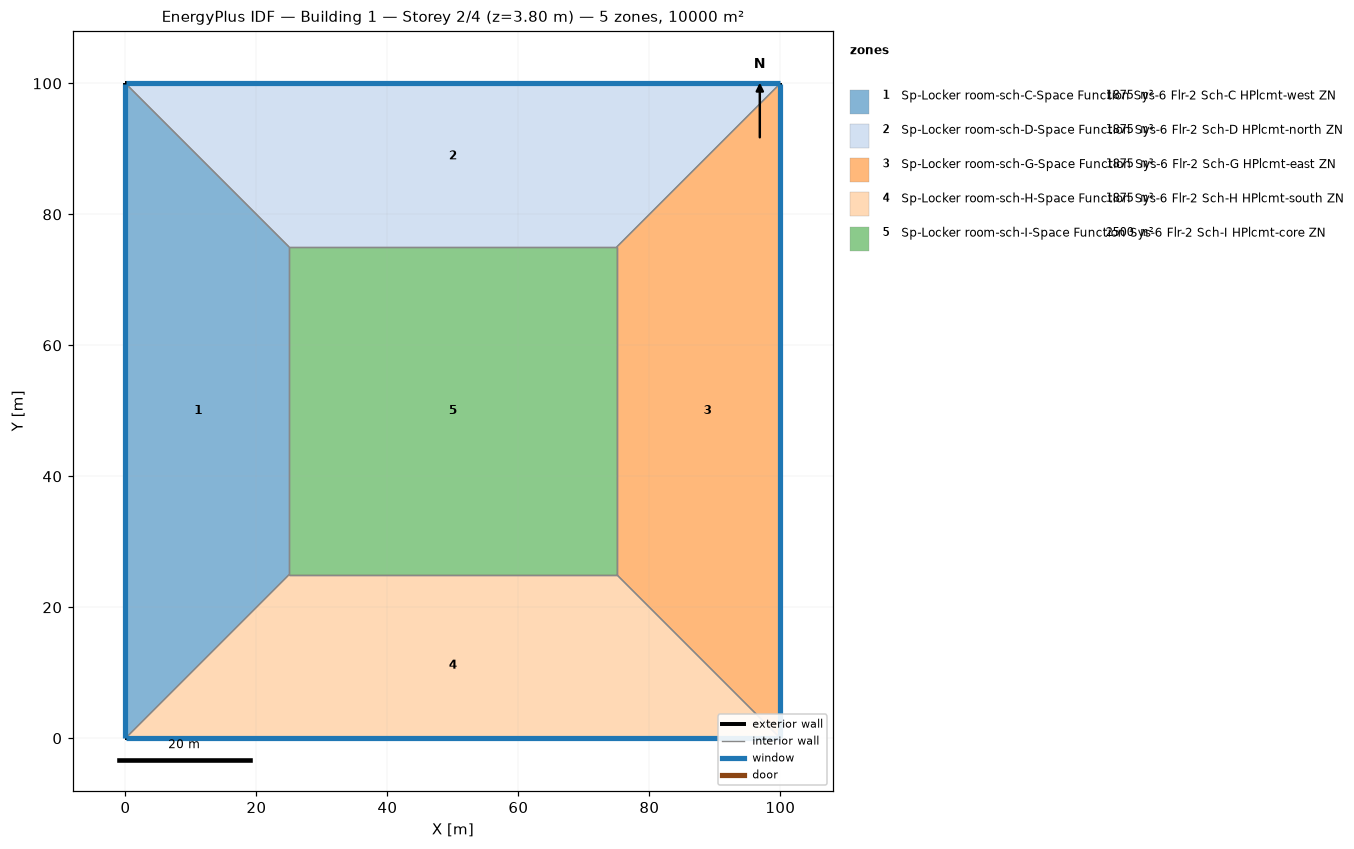
=== STOREY PLAN SPEC (per zone: floor XY polygon, exterior-wall plan segments, windows/doors) ===
zone 1: Sp-Locker room-sch-C-Space Function Sys-6 Flr-2 Sch-C HPlcmt-west ZN  (1875.0 m²)
  floor: (0.00, 0.00) (0.00, 100.00) (25.00, 75.00) (25.00, 25.00)
  exterior wall: (0.00, 100.00) – (0.00, 0.00)  [100.0 m]
    window: (0.00, 99.97) – (0.00, 0.03)  [95.0 m²]
  interior walls: 3
zone 2: Sp-Locker room-sch-D-Space Function Sys-6 Flr-2 Sch-D HPlcmt-north ZN  (1875.0 m²)
  floor: (0.00, 100.00) (100.00, 100.00) (75.00, 75.00) (25.00, 75.00)
  exterior wall: (100.00, 100.00) – (0.00, 100.00)  [100.0 m]
    window: (99.97, 100.00) – (0.03, 100.00)  [95.0 m²]
  interior walls: 3
zone 3: Sp-Locker room-sch-G-Space Function Sys-6 Flr-2 Sch-G HPlcmt-east ZN  (1875.0 m²)
  floor: (100.00, 100.00) (100.00, 0.00) (75.00, 25.00) (75.00, 75.00)
  exterior wall: (100.00, 0.00) – (100.00, 100.00)  [100.0 m]
    window: (100.00, 0.03) – (100.00, 99.97)  [95.0 m²]
  interior walls: 3
zone 4: Sp-Locker room-sch-H-Space Function Sys-6 Flr-2 Sch-H HPlcmt-south ZN  (1875.0 m²)
  floor: (100.00, 0.00) (0.00, 0.00) (25.00, 25.00) (75.00, 25.00)
  exterior wall: (0.00, 0.00) – (100.00, 0.00)  [100.0 m]
    window: (0.03, 0.00) – (99.97, 0.00)  [95.0 m²]
  interior walls: 3
zone 5: Sp-Locker room-sch-I-Space Function Sys-6 Flr-2 Sch-I HPlcmt-core ZN  (2500.0 m²)
  floor: (25.00, 25.00) (25.00, 75.00) (75.00, 75.00) (75.00, 25.00)
  interior walls: 4

=== DERIVED (storey summary) ===
Building: Building 1
Storey: 2 of 4  (floor level z = 3.80 m)
Storey gross floor area: 10000.0 m²
Zones on this storey: 5
  - Sp-Locker room-sch-C-Space Function Sys-6 Flr-2 Sch-C HPlcmt-west ZN: floor 1875.0 m²; exterior wall 100.0 m (380.0 m²); 1 window(s) 95.0 m²; WWR 25.0%
  - Sp-Locker room-sch-D-Space Function Sys-6 Flr-2 Sch-D HPlcmt-north ZN: floor 1875.0 m²; exterior wall 100.0 m (380.0 m²); 1 window(s) 95.0 m²; WWR 25.0%
  - Sp-Locker room-sch-G-Space Function Sys-6 Flr-2 Sch-G HPlcmt-east ZN: floor 1875.0 m²; exterior wall 100.0 m (380.0 m²); 1 window(s) 95.0 m²; WWR 25.0%
  - Sp-Locker room-sch-H-Space Function Sys-6 Flr-2 Sch-H HPlcmt-south ZN: floor 1875.0 m²; exterior wall 100.0 m (380.0 m²); 1 window(s) 95.0 m²; WWR 25.0%
  - Sp-Locker room-sch-I-Space Function Sys-6 Flr-2 Sch-I HPlcmt-core ZN: floor 2500.0 m²
Zone adjacency (shared interzone walls):
  - Sp-Locker room-sch-C-Space Function Sys-6 Flr-2 Sch-C HPlcmt-west ZN ↔ Sp-Locker room-sch-D-Space Function Sys-6 Flr-2 Sch-D HPlcmt-north ZN
  - Sp-Locker room-sch-C-Space Function Sys-6 Flr-2 Sch-C HPlcmt-west ZN ↔ Sp-Locker room-sch-H-Space Function Sys-6 Flr-2 Sch-H HPlcmt-south ZN
  - Sp-Locker room-sch-C-Space Function Sys-6 Flr-2 Sch-C HPlcmt-west ZN ↔ Sp-Locker room-sch-I-Space Function Sys-6 Flr-2 Sch-I HPlcmt-core ZN
  - Sp-Locker room-sch-D-Space Function Sys-6 Flr-2 Sch-D HPlcmt-north ZN ↔ Sp-Locker room-sch-G-Space Function Sys-6 Flr-2 Sch-G HPlcmt-east ZN
  - Sp-Locker room-sch-D-Space Function Sys-6 Flr-2 Sch-D HPlcmt-north ZN ↔ Sp-Locker room-sch-I-Space Function Sys-6 Flr-2 Sch-I HPlcmt-core ZN
  - Sp-Locker room-sch-G-Space Function Sys-6 Flr-2 Sch-G HPlcmt-east ZN ↔ Sp-Locker room-sch-H-Space Function Sys-6 Flr-2 Sch-H HPlcmt-south ZN
  - Sp-Locker room-sch-G-Space Function Sys-6 Flr-2 Sch-G HPlcmt-east ZN ↔ Sp-Locker room-sch-I-Space Function Sys-6 Flr-2 Sch-I HPlcmt-core ZN
  - Sp-Locker room-sch-H-Space Function Sys-6 Flr-2 Sch-H HPlcmt-south ZN ↔ Sp-Locker room-sch-I-Space Function Sys-6 Flr-2 Sch-I HPlcmt-core ZN